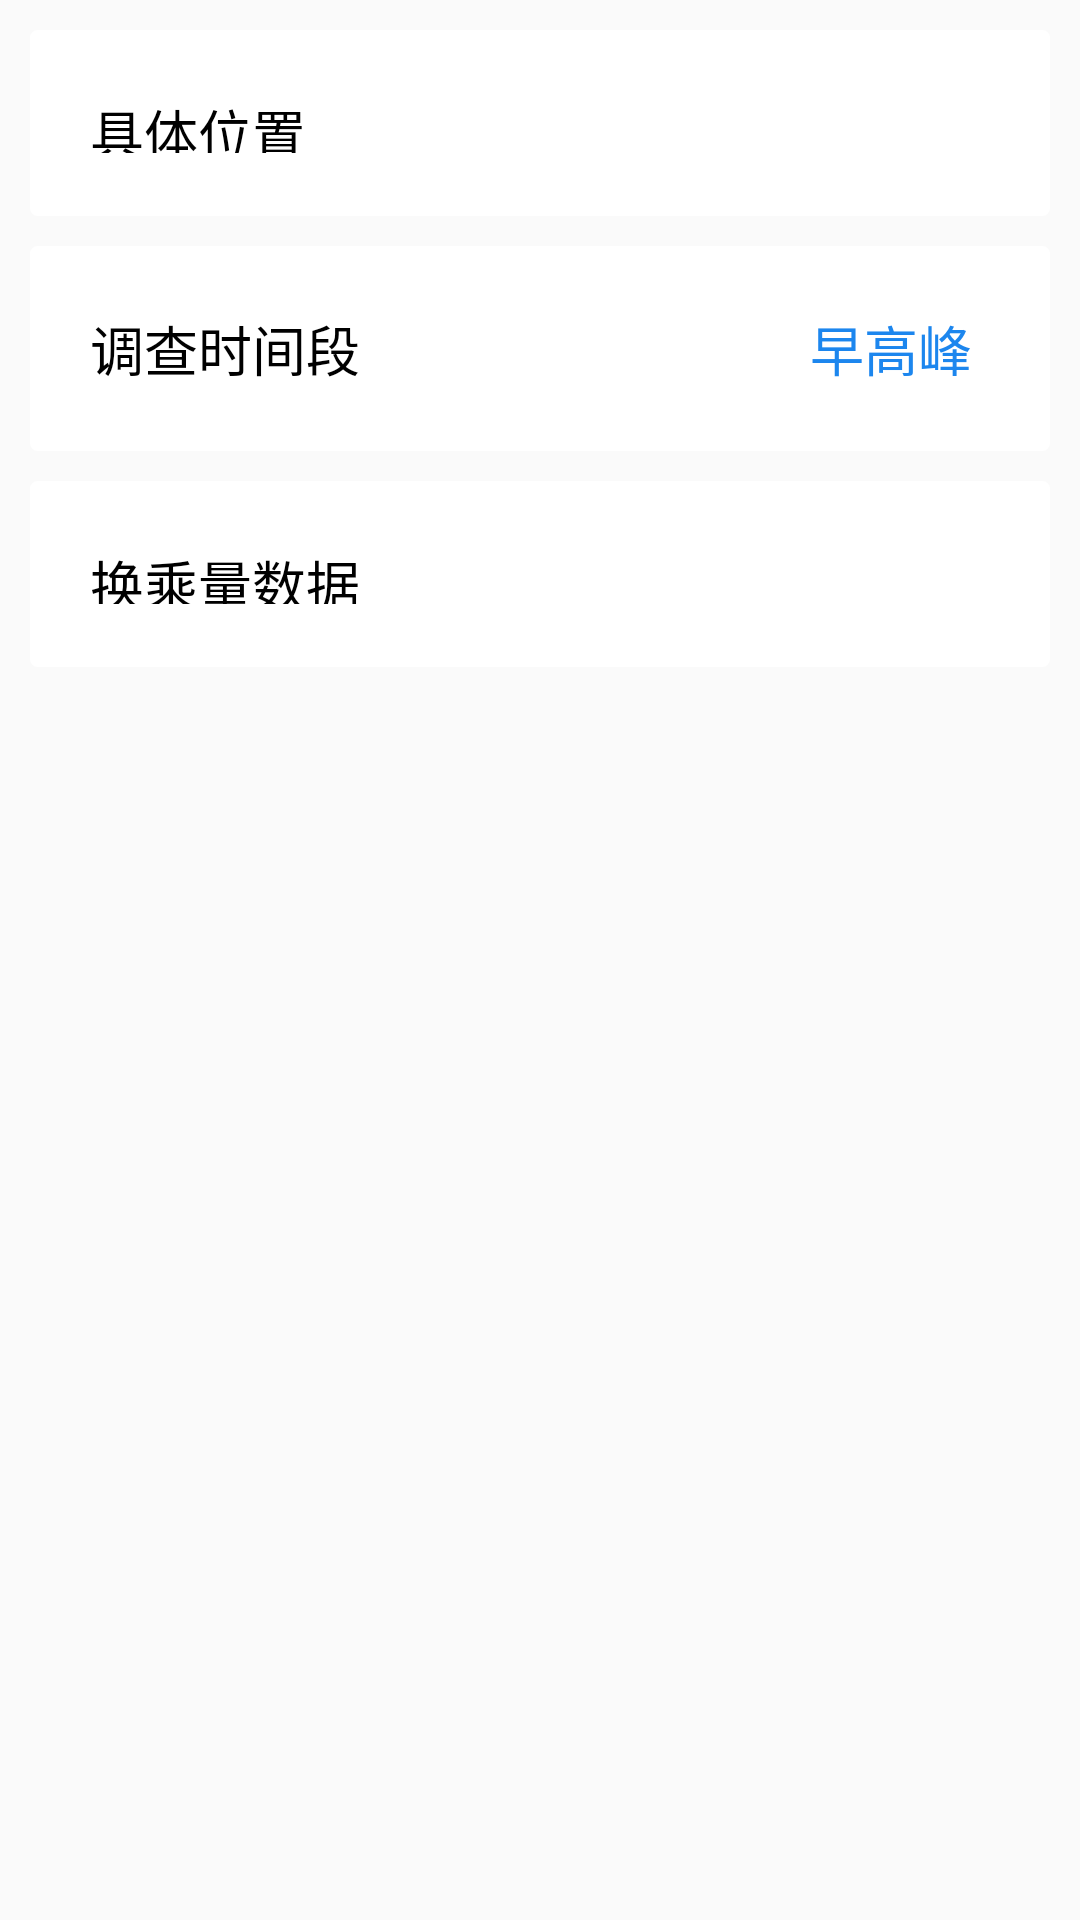

The Android layout XML behind this screen, and the referenced resources:
<!-- AndroidManifest.xml: application theme CustomActionBarTheme -->
<!-- res/layout/fragment_transfer_setting.xml -->
<?xml version="1.0" encoding="utf-8"?>
<RelativeLayout xmlns:android="http://schemas.android.com/apk/res/android"
    xmlns:app="http://schemas.android.com/tools"
    android:layout_width="match_parent"
    android:layout_height="match_parent"
    android:orientation="vertical" >


        <RelativeLayout
            android:id="@+id/tsSettingLocRL"
            style="@style/settingStyle"
            android:layout_alignParentTop="true"
            android:clickable="true" >

            <TextView
                android:id="@+id/tsSettingTV_loc_tag"
                style="@style/psTvStyleTag"
                android:layout_alignParentLeft="true"
                android:layout_centerVertical="true"
                android:layout_marginLeft="10dp"
                android:text="具体位置" />

            <ImageView
                android:id="@+id/imageView1"
                android:layout_width="wrap_content"
                android:layout_height="wrap_content"
                android:layout_alignParentRight="true"
                android:layout_centerVertical="true"
                android:layout_marginRight="1dp"
                android:src="@drawable/botton_bg_arrowright" />

            <TextView
                android:id="@+id/tsSettingTV_loc"
                style="@style/psTvStyle"
                android:layout_centerVertical="true"
                android:layout_marginRight="15dp"
                android:layout_toLeftOf="@+id/imageView1"
                android:text=""
                android:singleLine="true"
                android:maxEms="12"
                android:ellipsize="end"
                 />

        </RelativeLayout>
        
        <RelativeLayout
        style="@style/settingStyle"
        android:id="@+id/tsSettingDataRL"
        android:layout_alignParentRight="true"
        android:layout_below="@+id/tsSettingRL_timeperiod"
        android:clickable="true" >

        <TextView
            android:id="@+id/TextView02"
            style="@style/psTvStyleTag"
            android:layout_alignParentLeft="true"
            android:layout_centerVertical="true"
            android:layout_marginLeft="10dp"
            android:text="换乘量数据" />

        <ImageView
            android:id="@+id/ImageView01"
            android:layout_width="wrap_content"
            android:layout_height="wrap_content"
            android:layout_alignParentRight="true"
            android:layout_centerVertical="true"
            android:layout_marginRight="1dp"
            android:src="@drawable/botton_bg_arrowright" />

        <TextView
            android:id="@+id/TextView01"
            android:visibility="gone"
            style="@style/psTvStyle"
            android:layout_centerVertical="true"
            android:layout_marginRight="15dp"
            android:layout_toLeftOf="@+id/ImageView01"
            android:text="1号线B口闸机" />
    </RelativeLayout>

    <RelativeLayout
        style="@style/settingStyle"
        android:id="@+id/tsSettingRL_timeperiod"
        android:clickable="true"
        android:layout_width="wrap_content"
        android:layout_height="wrap_content"
        android:layout_below="@+id/tsSettingLocRL"
        android:layout_alignLeft="@+id/tsSettingDataRL"
        android:layout_alignStart="@+id/tsSettingDataRL">

        <ImageView
            android:id="@+id/tsSettingIV_timeperiod"
            android:layout_width="wrap_content"
            android:layout_height="wrap_content"
            android:layout_alignParentRight="true"
            android:layout_centerVertical="true"
            android:layout_marginRight="1dp"
            android:src="@drawable/botton_bg_arrowright" />

        <TextView
            style="@style/psTvStyleTag"
            android:id="@+id/tsSettingTV_timeperiod_tag"
            android:layout_alignParentLeft="true"
            android:layout_centerVertical="true"
            android:layout_marginLeft="10dp"
            android:text="调查时间段"
            android:layout_width="wrap_content"
            android:layout_height="wrap_content" />

        <TextView
            style="@style/psTvStyle"
            android:id="@+id/tsSettingTV_timeperiod"
            android:layout_centerVertical="true"
            android:layout_marginRight="15dp"
            android:layout_toLeftOf="@+id/tsSettingIV_timeperiod"
            android:text="早高峰"
            android:layout_width="wrap_content"
            android:layout_height="wrap_content" />
    </RelativeLayout>


</RelativeLayout>
<!-- resources referenced by this layout -->
<resources>
  <style name="psTvStyle">
          <item name="android:layout_width">wrap_content</item>
          <item name="android:layout_height">wrap_content</item>
          <item name="android:layout_marginRight">15dp</item>
          <item name="android:textColor">#1C86EE</item>
          <item name="android:layout_centerVertical">true</item>
          <item name="android:textSize">18sp</item>
          <item name="android:singleLine">true</item>
          <item name="android:maxEms">9</item>
          <item name="android:ellipsize">end</item>
      </style>
  <style name="psTvStyleTag">
          <item name="android:layout_width">wrap_content</item>
          <item name="android:layout_marginLeft">10dp</item>
          <item name="android:layout_height">wrap_content</item>
          <item name="android:layout_marginTop">22dp</item>
          <item name="android:textColor">@color/black</item>
          <item name="android:textSize">18sp</item>
          <item name="android:layout_alignParentLeft">true</item>
          <item name="android:layout_centerVertical">true</item>
      </style>
  <style name="settingStyle">
          <item name="android:layout_width">match_parent</item>
          <item name="android:layout_height">62dp</item>
          <item name="android:layout_alignParentLeft">true</item>
          <item name="android:layout_marginLeft">10dp</item>
          <item name="android:layout_marginRight">10dp</item>
          <item name="android:layout_marginTop">10dp</item>
          <item name="android:background">@drawable/more_item_selector</item>
          <item name="android:layout_centerHorizontal">true</item>
          <item name="android:layout_centerVertical">true</item>
      </style>
  <color name="black">#000000</color>
  <style name="MyActionBar" parent="@style/Widget.AppCompat.ActionBar">
          <item name="android:background">@color/action_background_blue</item>
          <item name="android:titleTextStyle">@style/MyActionBarTitleText</item>
          <item name="android:height">40dp</item>
  
          
          <item name="background">@color/action_background_blue</item>
          <item name="titleTextStyle">@style/MyActionBarTitleText</item>
          <item name="height">40dp</item>
      </style>
  <style name="MyActionBarTabText" parent="@style/Widget.AppCompat.ActionBar.TabText">
          <item name="android:textColor">@drawable/action_bar_color</item>
          <item name="android:textStyle">normal</item>
          <item name="android:textSize">14.0sp</item>
      </style>
  <style name="MyActionBarTabBars" parent="@style/Widget.AppCompat.ActionBar.TabBar">
          <item name="android:showDividers">none</item>
          <item name="android:background">@color/white</item>
  
          <item name="showDividers">none</item>
          <item name="background">@color/white</item>
      </style>
  <color name="white">#FFFFFF</color>
  <color name="action_tab_text_blue">#2EA9DF</color>
  <color name="action_background_blue">#1E7DB4</color>
  <style name="MyActionBarTitleText" parent="@style/TextAppearance.AppCompat.Widget.ActionBar.Title">
          <item name="android:textColor">@android:color/white</item>
      </style>
  <!-- drawable action_bar_color (drawable-ldpi) -->
  <?xml version="1.0" encoding="utf-8"?>
  <selector xmlns:android="http://schemas.android.com/apk/res/android">
      <item
          android:color="@color/action_tab_text_blue"
          android:state_selected="true" />
      <item 
          android:color="@color/black"
          android:state_selected="false" />
  </selector>
</resources>
